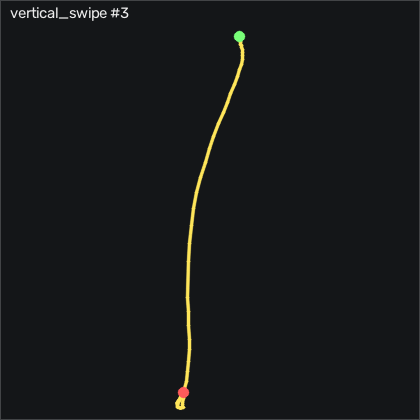

The data file committed next to this chart (first rows):
t_s, ax, ay, az, gx, gy, gz, seq
0.00000, -0.373, -0.521, 0.83, -2.341, 7.219, -6.34, 2474
0.01000, -0.372, -0.538, 0.814, -1.823, 7.889, -5.822, 2475
0.02000, -0.361, -0.548, 0.79, -0.6636, 8.225, -3.261, 2476
0.03000, -0.351, -0.552, 0.776, 0.8914, 8.682, 0.2764, 2477
0.04000, -0.354, -0.526, 0.766, 2.628, 9.109, 3.995, 2478
0.05000, -0.345, -0.489, 0.761, 4.061, 9.414, 6.495, 2479
0.06000, -0.324, -0.464, 0.76, 4.793, 10.24, 7.197, 2480
0.07000, -0.291, -0.455, 0.742, 4.823, 12.04, 6.526, 2481
0.08000, -0.245, -0.471, 0.723, 4.641, 14.35, 6.374, 2482
0.09100, -0.179, -0.493, 0.681, 4.762, 16.88, 7.898, 2483
0.1, -0.121, -0.501, 0.636, 5.342, 20.45, 11.83, 2484
0.11, -0.08400, -0.49, 0.579, 6.5, 24.96, 18.51, 2485
0.12, -0.112, -0.452, 0.51, 8.208, 30.05, 26.53, 2486
0.13, -0.211, -0.344, 0.425, 9.732, 34.72, 34.61, 2487
0.14, -0.175, -0.203, 0.345, 9.031, 38.65, 38.26, 2488
0.15, -0.05400, -0.07200, 0.266, 5.769, 45.88, 38.14, 2489
0.16, 0.119, 0.01000, 0.2, -0.5416, 56.85, 41.37, 2490
0.17, 0.245, 0.01100, 0.157, -9.353, 71.46, 50.55, 2491
0.18, 0.252, -0.02700, 0.131, -19.69, 87.46, 59.33, 2492
0.19, 0.231, -0.05800, 0.12, -30.15, 103.8, 62.81, 2493
0.2, 0.25, -0.09600, 0.142, -40.54, 122.3, 67.26, 2494
0.21, 0.187, -0.177, 0.164, -50.69, 142.1, 77.53, 2495
0.221, 0.03500, -0.25, 0.176, -60.02, 158.5, 93.81, 2496
0.23, 0.09800, -0.301, 0.183, -68.68, 170.1, 114.5, 2497
0.24, 0.124, -0.312, 0.154, -75.72, 184.7, 133.3, 2498
0.25, 0.06200, -0.252, 0.102, -80.79, 201.2, 154.9, 2499
0.261, 0.163, -0.176, 0.05600, -83.47, 219.2, 182.5, 2500
0.27, 0.00900, -0.07900, -0.00600, -84.69, 243.1, 222.1, 2501
0.28, -0.139, -0.02700, -0.04100, -84.32, 263.3, 264.8, 2502
0.29, -0.159, -0.01400, -0.07100, -81.46, 274.3, 289.5, 2503
0.3, -0.126, 0.05900, -0.07600, -73.04, 281.7, 295.9, 2504
0.31, -0.127, 0.156, -0.08000, -58.1, 290.1, 293.7, 2505
0.32, 0.01900, 0.428, -0.129, -39.41, 302.4, 280.2, 2506
0.33, -0.202, 0.554, -0.268, -29.32, 329.4, 270.6, 2507
0.34, -1.152, 0.493, -0.474, -20.3, 343.7, 305.2, 2508
0.36, -1.543, 0.397, -0.661, -7.372, 324.5, 341.1, 2509
0.37, -1.533, 0.726, -0.637, 10.1, 264.4, 243.1, 2510
0.38, -1.478, 0.856, -0.522, 8.452, 244, 208.6, 2511
0.391, -1.602, 0.946, -0.414, 5.128, 232.7, 195.3, 2512
0.4, -1.775, 0.984, -0.455, -2.829, 220.8, 183.8, 2513
0.41, -1.969, 1.005, -0.568, -9.445, 206.3, 178.1, 2514
0.42, -2.137, 0.993, -0.664, -17.04, 187.1, 169.6, 2515
0.431, -2.301, 0.912, -0.668, -23.93, 164.1, 158.7, 2516
0.44, -2.456, 0.783, -0.567, -25.69, 140.5, 139, 2517
0.45, -2.418, 0.734, -0.38, -18.83, 111.5, 95.31, 2518
0.46, -2.318, 0.727, -0.259, -11.37, 84.48, 43.69, 2519
0.47, -2.157, 0.643, -0.24, -7.433, 61, 6.77, 2520
0.48, -1.992, 0.53, -0.28, -6.305, 42.19, -15.88, 2521
0.49, -1.823, 0.359, -0.328, -6.183, 27.52, -20.85, 2522
0.5, -1.707, 0.242, -0.353, -2.097, 17.71, -11.67, 2523
0.51, -1.597, 0.237, -0.337, 4.58, 10.42, -0.8516, 2524
0.52, -1.473, 0.303, -0.284, 7.445, 3.377, 5.672, 2525
0.53, -1.353, 0.397, -0.208, 5.342, -0.5857, 6.008, 2526
0.54, -1.286, 0.464, -0.138, -1.03, -0.8607, 3.416, 2527
0.55, -1.279, 0.47, -0.09700, -8.256, 1.243, -2.437, 2528
0.561, -1.266, 0.422, -0.107, -14.17, 2.646, -15.24, 2529
0.57, -1.277, 0.331, -0.154, -18.29, 2.097, -32.01, 2530
0.58, -1.248, 0.206, -0.203, -20.12, -0.8907, -46.92, 2531
0.59, -1.181, 0.07800, -0.236, -18.44, -5.312, -56.58, 2532
0.601, -1.117, -0.00900, -0.24, -13.44, -9.611, -59.21, 2533
... 38 more rows
